Run: headless pygame with SDL's dummy video driver; simulated clock (each Clock.tick advances the game by its frame time, no real sleeping); random seed 0; keys injected as events and as key.get_pressed() state; mouse plan: one left click at the window centre at the start of phase 2, then a move to the lower-right quarter at the start of phase 3; restart key R tapped at the start of phases 3 and 4.
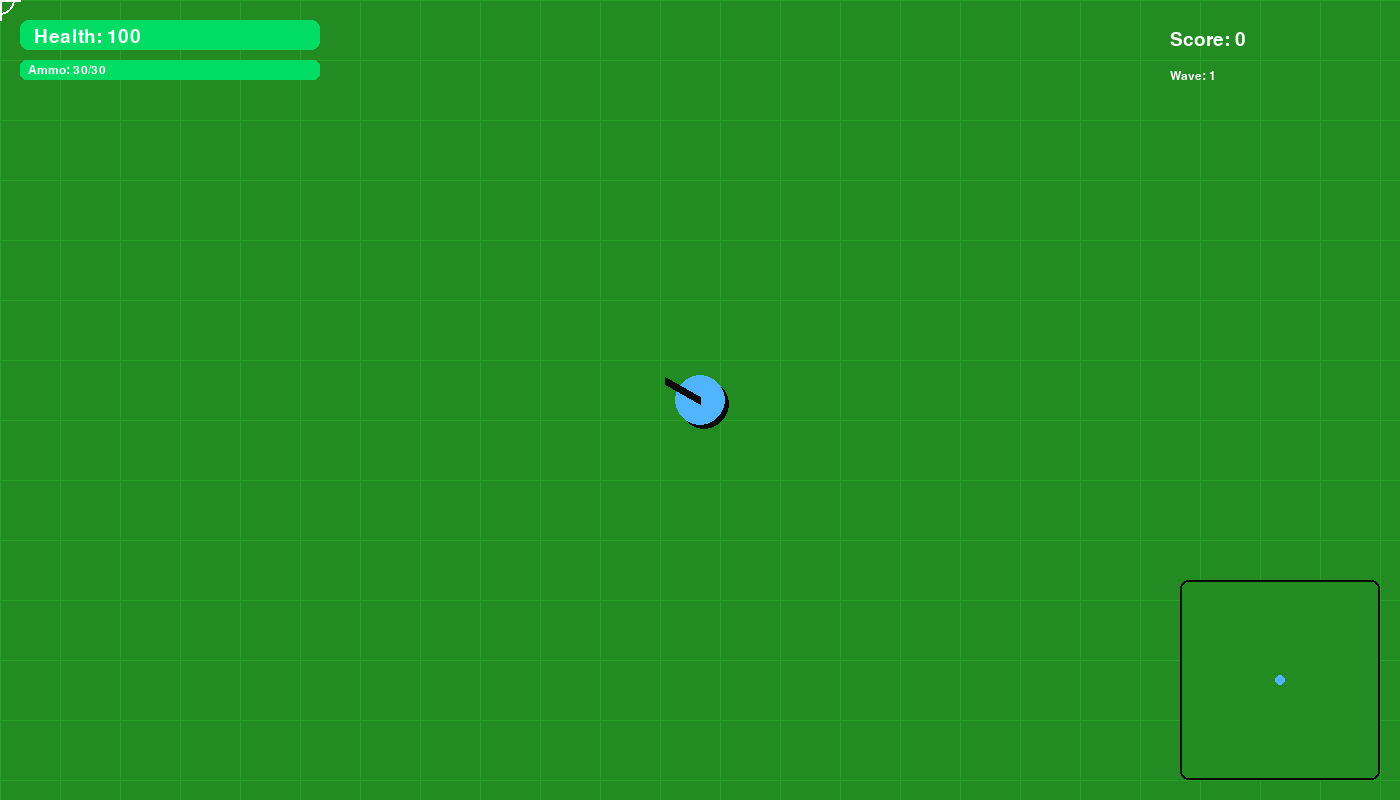
Frame 1 of 4 · flips 1–60 · no input
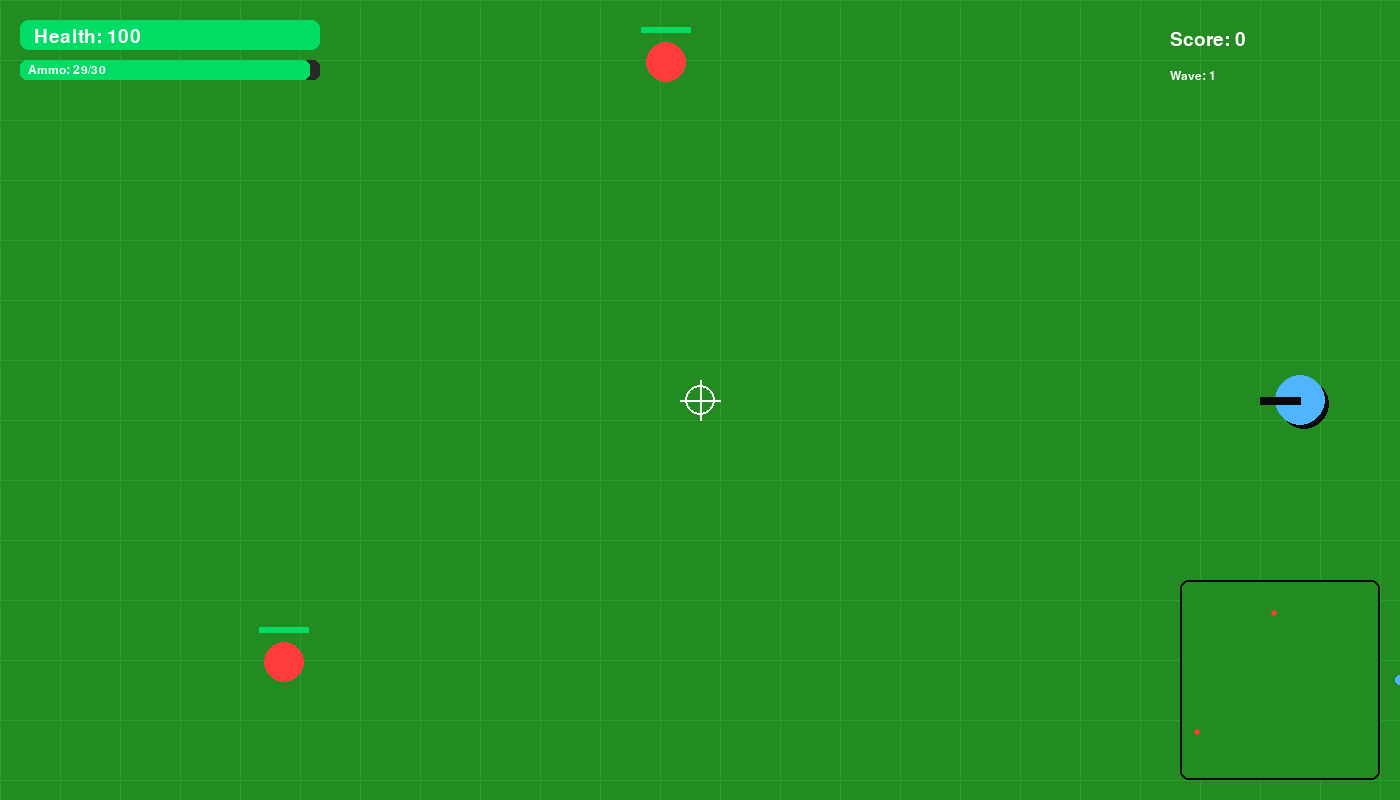
Frame 2 of 4 · flips 61–180 · clicked the window centre · tapped SPACE, RETURN · held RIGHT (→), D
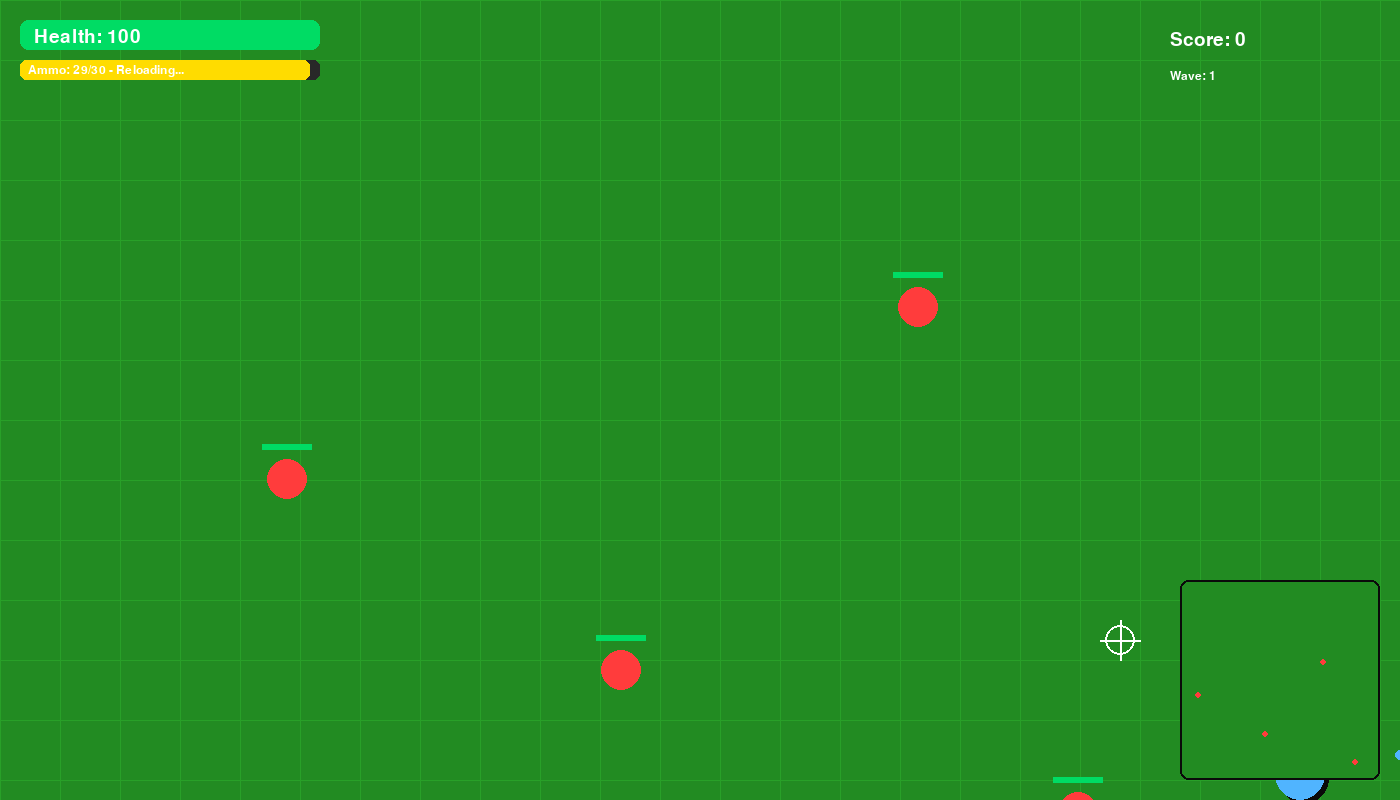
Frame 3 of 4 · flips 181–300 · moved the mouse to the lower-right quarter · tapped R · held DOWN (↓), S
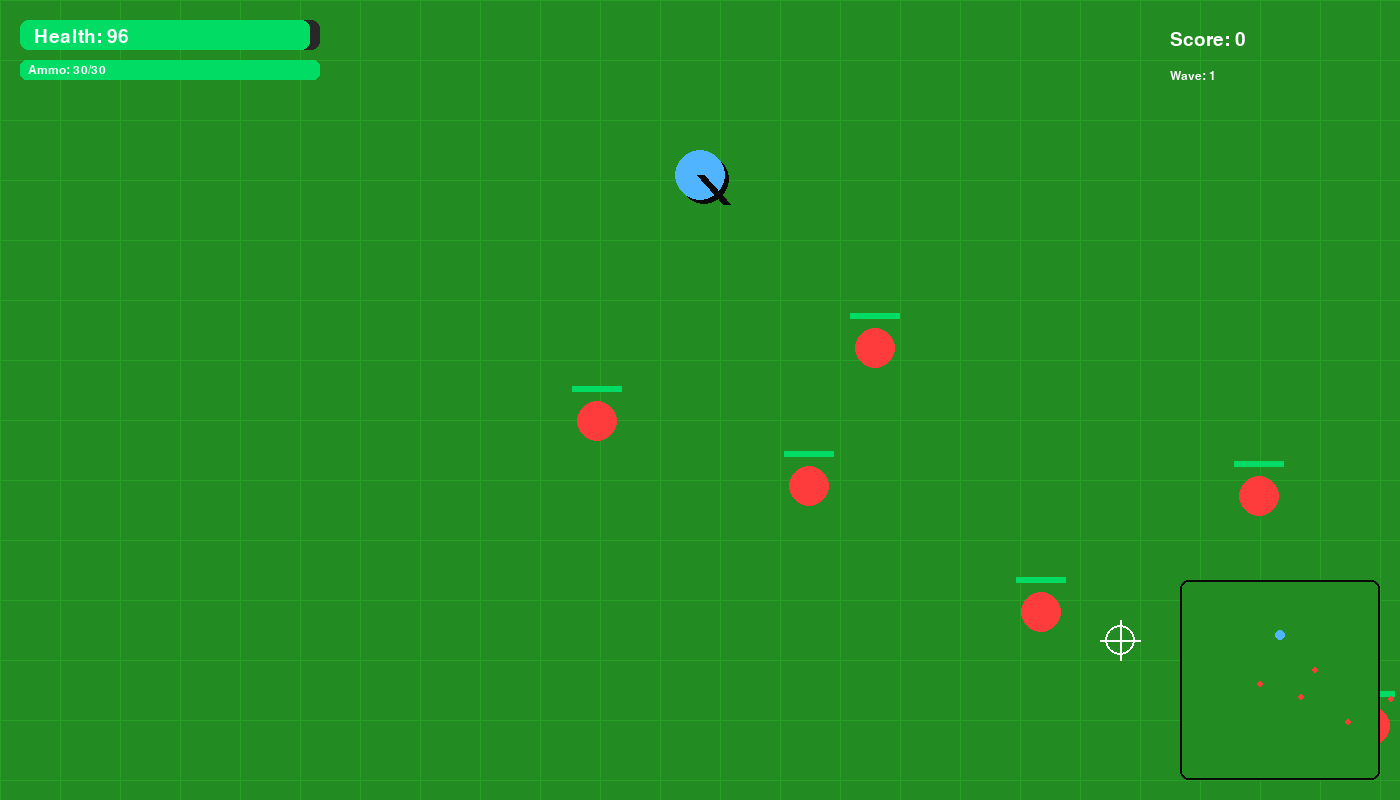
Frame 4 of 4 · flips 301–420 · tapped R · held LEFT (←), A, UP (↑), W

The pygame program that drew these frames:

import pygame
import random
import math
import sys

pygame.init()
pygame.mixer.init()

# ===============================
# SCREEN SETTINGS
# ===============================

WIDTH = 1400
HEIGHT = 800

screen = pygame.display.set_mode((WIDTH, HEIGHT))
pygame.display.set_caption("Mini PUBG 2D - Advanced (Senior UI)")

clock = pygame.time.Clock()

# ===============================
# COLORS
# ===============================

WHITE = (255, 255, 255)
BLACK = (10, 10, 10)
GREEN = (0, 220, 100)
RED = (255, 60, 60)
YELLOW = (255, 220, 0)
BLUE = (80, 180, 255)
GRAY = (40, 40, 40)
DARK_GREEN = (34, 139, 34)

# ===============================
# FONTS
# ===============================

font = pygame.font.SysFont("Arial", 28)
big_font = pygame.font.SysFont("Arial", 60, bold=True)
small_font = pygame.font.SysFont("Arial", 18)

# ===============================
# CLASSES
# ===============================

class Player:
    def __init__(self, x, y):
        self.x = x
        self.y = y
        self.radius = 25
        self.speed = 5
        self.health = 100
        self.max_health = 100
        self.ammo = 30
        self.max_ammo = 30
        self.reloading = False
        self.reload_time = 0
        self.reload_duration = 2000

    def update(self, keys, mouse_pos):
        # Movement
        speed = self.speed
        if keys[pygame.K_LSHIFT]:
            speed = 8

        if keys[pygame.K_w]:
            self.y -= speed
        if keys[pygame.K_s]:
            self.y += speed
        if keys[pygame.K_a]:
            self.x -= speed
        if keys[pygame.K_d]:
            self.x += speed

        # Boundaries
        self.x = max(self.radius, min(WIDTH - self.radius, self.x))
        self.y = max(self.radius, min(HEIGHT - self.radius, self.y))

    def shoot(self, mouse_pos, bullet_list):
        mx, my = mouse_pos
        angle = math.atan2(my - self.y, mx - self.x)

        if self.ammo > 0 and not self.reloading:
            bullet_list.append(
                Bullet(
                    x=self.x,
                    y=self.y,
                    dx=math.cos(angle) * 15,
                    dy=math.sin(angle) * 15,
                )
            )
            self.ammo -= 1

    def start_reload(self):
        if not self.reloading:
            self.reloading = True
            self.reload_time = pygame.time.get_ticks()

    def finish_reload(self):
        if self.reloading:
            now = pygame.time.get_ticks()
            if now - self.reload_time >= self.reload_duration:
                self.ammo = self.max_ammo
                self.reloading = False

    def draw(self, screen, mouse_pos):
        mx, my = mouse_pos
        angle = math.atan2(my - self.y, mx - self.x)

        # Shadow
        shadow_offset = 4
        pygame.draw.circle(screen, BLACK, (int(self.x + shadow_offset), int(self.y + shadow_offset)), self.radius)

        # Body
        pygame.draw.circle(screen, BLUE, (int(self.x), int(self.y)), self.radius)

        # Gun
        gun_x = self.x + math.cos(angle) * 40
        gun_y = self.y + math.sin(angle) * 40
        pygame.draw.line(screen, BLACK, (self.x, self.y), (gun_x, gun_y), 8)


class Bullet:
    def __init__(self, x, y, dx, dy, radius=5):
        self.x = x
        self.y = y
        self.dx = dx
        self.dy = dy
        self.radius = radius

    def update(self):
        self.x += self.dx
        self.y += self.dy

    def draw(self, screen):
        pygame.draw.circle(screen, YELLOW, (int(self.x), int(self.y)), self.radius)

    def is_out_of_bounds(self, w, h):
        return self.x < 0 or self.x > w or self.y < 0 or self.y > h


class Enemy:
    def __init__(self, x, y, difficulty=1.0):
        self.x = x
        self.y = y
        self.radius = 20
        self.speed = random.uniform(1.5, 3.0) * difficulty
        self.health = 100 * difficulty
        self.max_health = self.health

    def update(self, player_x, player_y):
        angle = math.atan2(player_y - self.y, player_x - self.x)
        self.x += math.cos(angle) * self.speed
        self.y += math.sin(angle) * self.speed

    def draw(self, screen, player_x, player_y):
        # Enemy body
        pygame.draw.circle(screen, RED, (int(self.x), int(self.y)), self.radius)

        # Health bar above head
        bar_width = 50
        bar_x = self.x - bar_width // 2
        bar_y = self.y - 35

        # Background (red)
        pygame.draw.rect(screen, RED, (bar_x, bar_y, bar_width, 6))
        # Foreground (green)
        health_ratio = self.health / self.max_health
        pygame.draw.rect(screen, GREEN, (bar_x, bar_y, int(bar_width * health_ratio), 6))

    def collides(self, other_x, other_y, other_radius):
        dx = other_x - self.x
        dy = other_y - self.y
        dist = math.hypot(dx, dy)
        return dist < self.radius + other_radius


class Particle:
    def __init__(self, x, y):
        self.x = x
        self.y = y
        self.dx = random.uniform(-3, 3)
        self.dy = random.uniform(-3, 3)
        self.life = 20
        self.max_life = 20

    def update(self):
        self.x += self.dx
        self.y += self.dy
        self.life -= 1

    def draw(self, screen):
        alpha_ratio = self.life / self.max_life
        color = tuple(int(c * alpha_ratio) for c in YELLOW)
        radius = int(3 * alpha_ratio)
        if radius > 0:
            pygame.draw.circle(screen, color, (int(self.x), int(self.y)), radius)

    def is_dead(self):
        return self.life <= 0


# ===============================
# GAME MANAGER
# ===============================

class GameManager:
    def __init__(self):
        self.player = Player(WIDTH // 2, HEIGHT // 2)
        self.bullets = []
        self.enemies = []
        self.particles = []
        self.score = 0
        self.wave = 1
        self.difficulty = 1.0
        self.spawn_timer = 0
        self.spawn_delay = 1000  # ms
        self.running = True
        self.game_over = False

    def spawn_enemy(self):
        side = random.randint(0, 3)
        radius = 20

        if side == 0:
            x = random.randint(0, WIDTH)
            y = -radius - 10
        elif side == 1:
            x = WIDTH + radius + 10
            y = random.randint(0, HEIGHT)
        elif side == 2:
            x = random.randint(0, WIDTH)
            y = HEIGHT + radius + 10
        else:
            x = -radius - 10
            y = random.randint(0, HEIGHT)

        self.enemies.append(Enemy(x, y, difficulty=self.difficulty))

    def handle_events(self):
        for event in pygame.event.get():
            if event.type == pygame.QUIT:
                self.running = False

            elif event.type == pygame.MOUSEBUTTONDOWN:
                if self.game_over:
                    self.restart()
                else:
                    self.player.shoot(pygame.mouse.get_pos(), self.bullets)

            elif event.type == pygame.KEYDOWN:
                if event.key == pygame.K_r:
                    self.player.start_reload()
                elif event.key == pygame.K_ESCAPE:
                    self.running = False

        keys = pygame.key.get_pressed()
        mouse_pos = pygame.mouse.get_pos()

        dt = clock.tick(60)
        self.spawn_timer += dt
        if self.spawn_timer >= self.spawn_delay:
            self.spawn_timer -= self.spawn_delay
            self.spawn_enemy()

        self.player.update(keys, mouse_pos)
        self.player.finish_reload()

        # Update bullets
        for bullet in self.bullets[:]:
            bullet.update()
            if bullet.is_out_of_bounds(WIDTH, HEIGHT):
                self.bullets.remove(bullet)

        # Update enemies
        for enemy in self.enemies[:]:
            enemy.update(self.player.x, self.player.y)

            # Player collision
            if enemy.collides(self.player.x, self.player.y, self.player.radius):
                self.player.health -= 0.2

            # Bullet collision
            for bullet in self.bullets[:]:
                if enemy.collides(bullet.x, bullet.y, bullet.radius):
                    enemy.health -= 50
                    self.create_particles(enemy.x, enemy.y)

                    if bullet in self.bullets:
                        self.bullets.remove(bullet)

                    if enemy.health <= 0:
                        self.enemies.remove(enemy)
                        self.score += 10
                    break

        # Update particles
        for p in self.particles[:]:
            p.update()
            if p.is_dead():
                self.particles.remove(p)

        if self.player.health <= 0:
            self.game_over = True

    def create_particles(self, x, y):
        for _ in range(10):
            self.particles.append(Particle(x, y))

    def draw_background(self):
        screen.fill(DARK_GREEN)

        # Grid over green
        grid_color = (40, 160, 40)
        spacing = 60
        for x in range(0, WIDTH, spacing):
            pygame.draw.line(screen, grid_color, (x, 0), (x, HEIGHT))
        for y in range(0, HEIGHT, spacing):
            pygame.draw.line(screen, grid_color, (0, y), (WIDTH, y))

    def draw_hud(self):
        # Health bar
        bar_x, bar_y = 20, 20
        bar_width = 300
        bar_height = 30

        # Background
        pygame.draw.rect(screen, GRAY, (bar_x, bar_y, bar_width, bar_height), border_radius=8)
        # Health
        health_width = int(bar_width * (self.player.health / self.player.max_health))
        pygame.draw.rect(
            screen,
            GREEN,
            (bar_x, bar_y, health_width, bar_height),
            border_radius=8
        )
        # Text
        draw_text(
            f"Health: {int(self.player.health)}",
            font,
            WHITE,
            bar_x + 14,
            bar_y + 7,
        )

        # Ammo bar
        ammo_bar_x, ammo_bar_y = 20, 60
        ammo_bar_width = 300
        ammo_bar_height = 20

        pygame.draw.rect(screen, GRAY, (ammo_bar_x, ammo_bar_y, ammo_bar_width, ammo_bar_height), border_radius=6)
        # Ammo current
        ammo_width = int(ammo_bar_width * (self.player.ammo / self.player.max_ammo))
        color = GREEN if not self.player.reloading else YELLOW
        pygame.draw.rect(
            screen,
            color,
            (ammo_bar_x, ammo_bar_y, ammo_width, ammo_bar_height),
            border_radius=6
        )
        # Text
        ammo_text = f"Ammo: {self.player.ammo}/{self.player.max_ammo}"
        if self.player.reloading:
            ammo_text += " - Reloading..."
        draw_text(ammo_text, small_font, WHITE, ammo_bar_x + 8, ammo_bar_y + 4)

        # Score
        score_text = f"Score: {self.score}"
        draw_text(score_text, font, WHITE, WIDTH - 230, 30)

        # Wave
        wave_text = f"Wave: {self.wave}"
        draw_text(wave_text, small_font, WHITE, WIDTH - 230, 70)

        # Minimap
        mini_x, mini_y = WIDTH - 220, HEIGHT - 220
        mini_w, mini_h = 200, 200

        pygame.draw.rect(screen, BLACK, (mini_x, mini_y, mini_w, mini_h), border_radius=8)
        pygame.draw.rect(screen, DARK_GREEN, (mini_x + 2, mini_y + 2, mini_w - 4, mini_h - 4), border_radius=6)

        # Player dot on minimap
        mini_px = mini_x + 100 + int((self.player.x - WIDTH // 2) * 0.2)
        mini_py = mini_y + 100 + int((self.player.y - HEIGHT // 2) * 0.2)
        pygame.draw.circle(screen, BLUE, (mini_px, mini_py), 5)

        # Enemies on minimap
        for enemy in self.enemies:
            ex = mini_x + 100 + int((enemy.x - WIDTH // 2) * 0.2)
            ey = mini_y + 100 + int((enemy.y - HEIGHT // 2) * 0.2)
            pygame.draw.circle(screen, RED, (ex, ey), 3)

        # Crosshair
        mx, my = pygame.mouse.get_pos()
        pygame.draw.circle(screen, WHITE, (mx, my), 15, 2)

        # Lines
        line_len = 20
        pygame.draw.line(screen, WHITE, (mx - line_len, my), (mx + line_len, my), 2)
        pygame.draw.line(screen, WHITE, (mx, my - line_len), (mx, my + line_len), 2)

    def draw_game_over(self):
        screen.fill((20, 10, 20))

        draw_text("GAME OVER", big_font, RED, WIDTH // 2 - 230, HEIGHT // 2 - 80)
        draw_text(f"Final Score: {self.score}", font, WHITE, WIDTH // 2 - 120, HEIGHT // 2 - 10)
        draw_text("Wave Reached: " + str(self.wave), font, WHITE, WIDTH // 2 - 140, HEIGHT // 2 + 40)

        draw_text("Click to restart or press ESC to quit", small_font, WHITE, WIDTH // 2 - 180, HEIGHT // 2 + 100)

    def restart(self):
        self.player = Player(WIDTH // 2, HEIGHT // 2)
        self.bullets.clear()
        self.enemies.clear()
        self.particles.clear()
        self.score = 0
        self.wave = 1
        self.difficulty = 1.0
        self.spawn_delay = 1000
        self.game_over = False

    def run(self):
        while self.running:
            self.handle_events()
            if not self.game_over:
                self.draw_background()
                self.player.draw(screen, pygame.mouse.get_pos())
                for bullet in self.bullets:
                    bullet.draw(screen)
                for enemy in self.enemies:
                    enemy.draw(screen, self.player.x, self.player.y)
                for p in self.particles:
                    p.draw(screen)
                self.draw_hud()
            else:
                self.draw_game_over()
            pygame.display.update()

        pygame.quit()
        sys.exit()


def draw_text(text, font_obj, color, x, y):
    img = font_obj.render(text, True, color)
    screen.blit(img, (x, y))


# ===============================
# MAIN
# ===============================

if __name__ == "__main__":
    manager = GameManager()
    manager.run()
